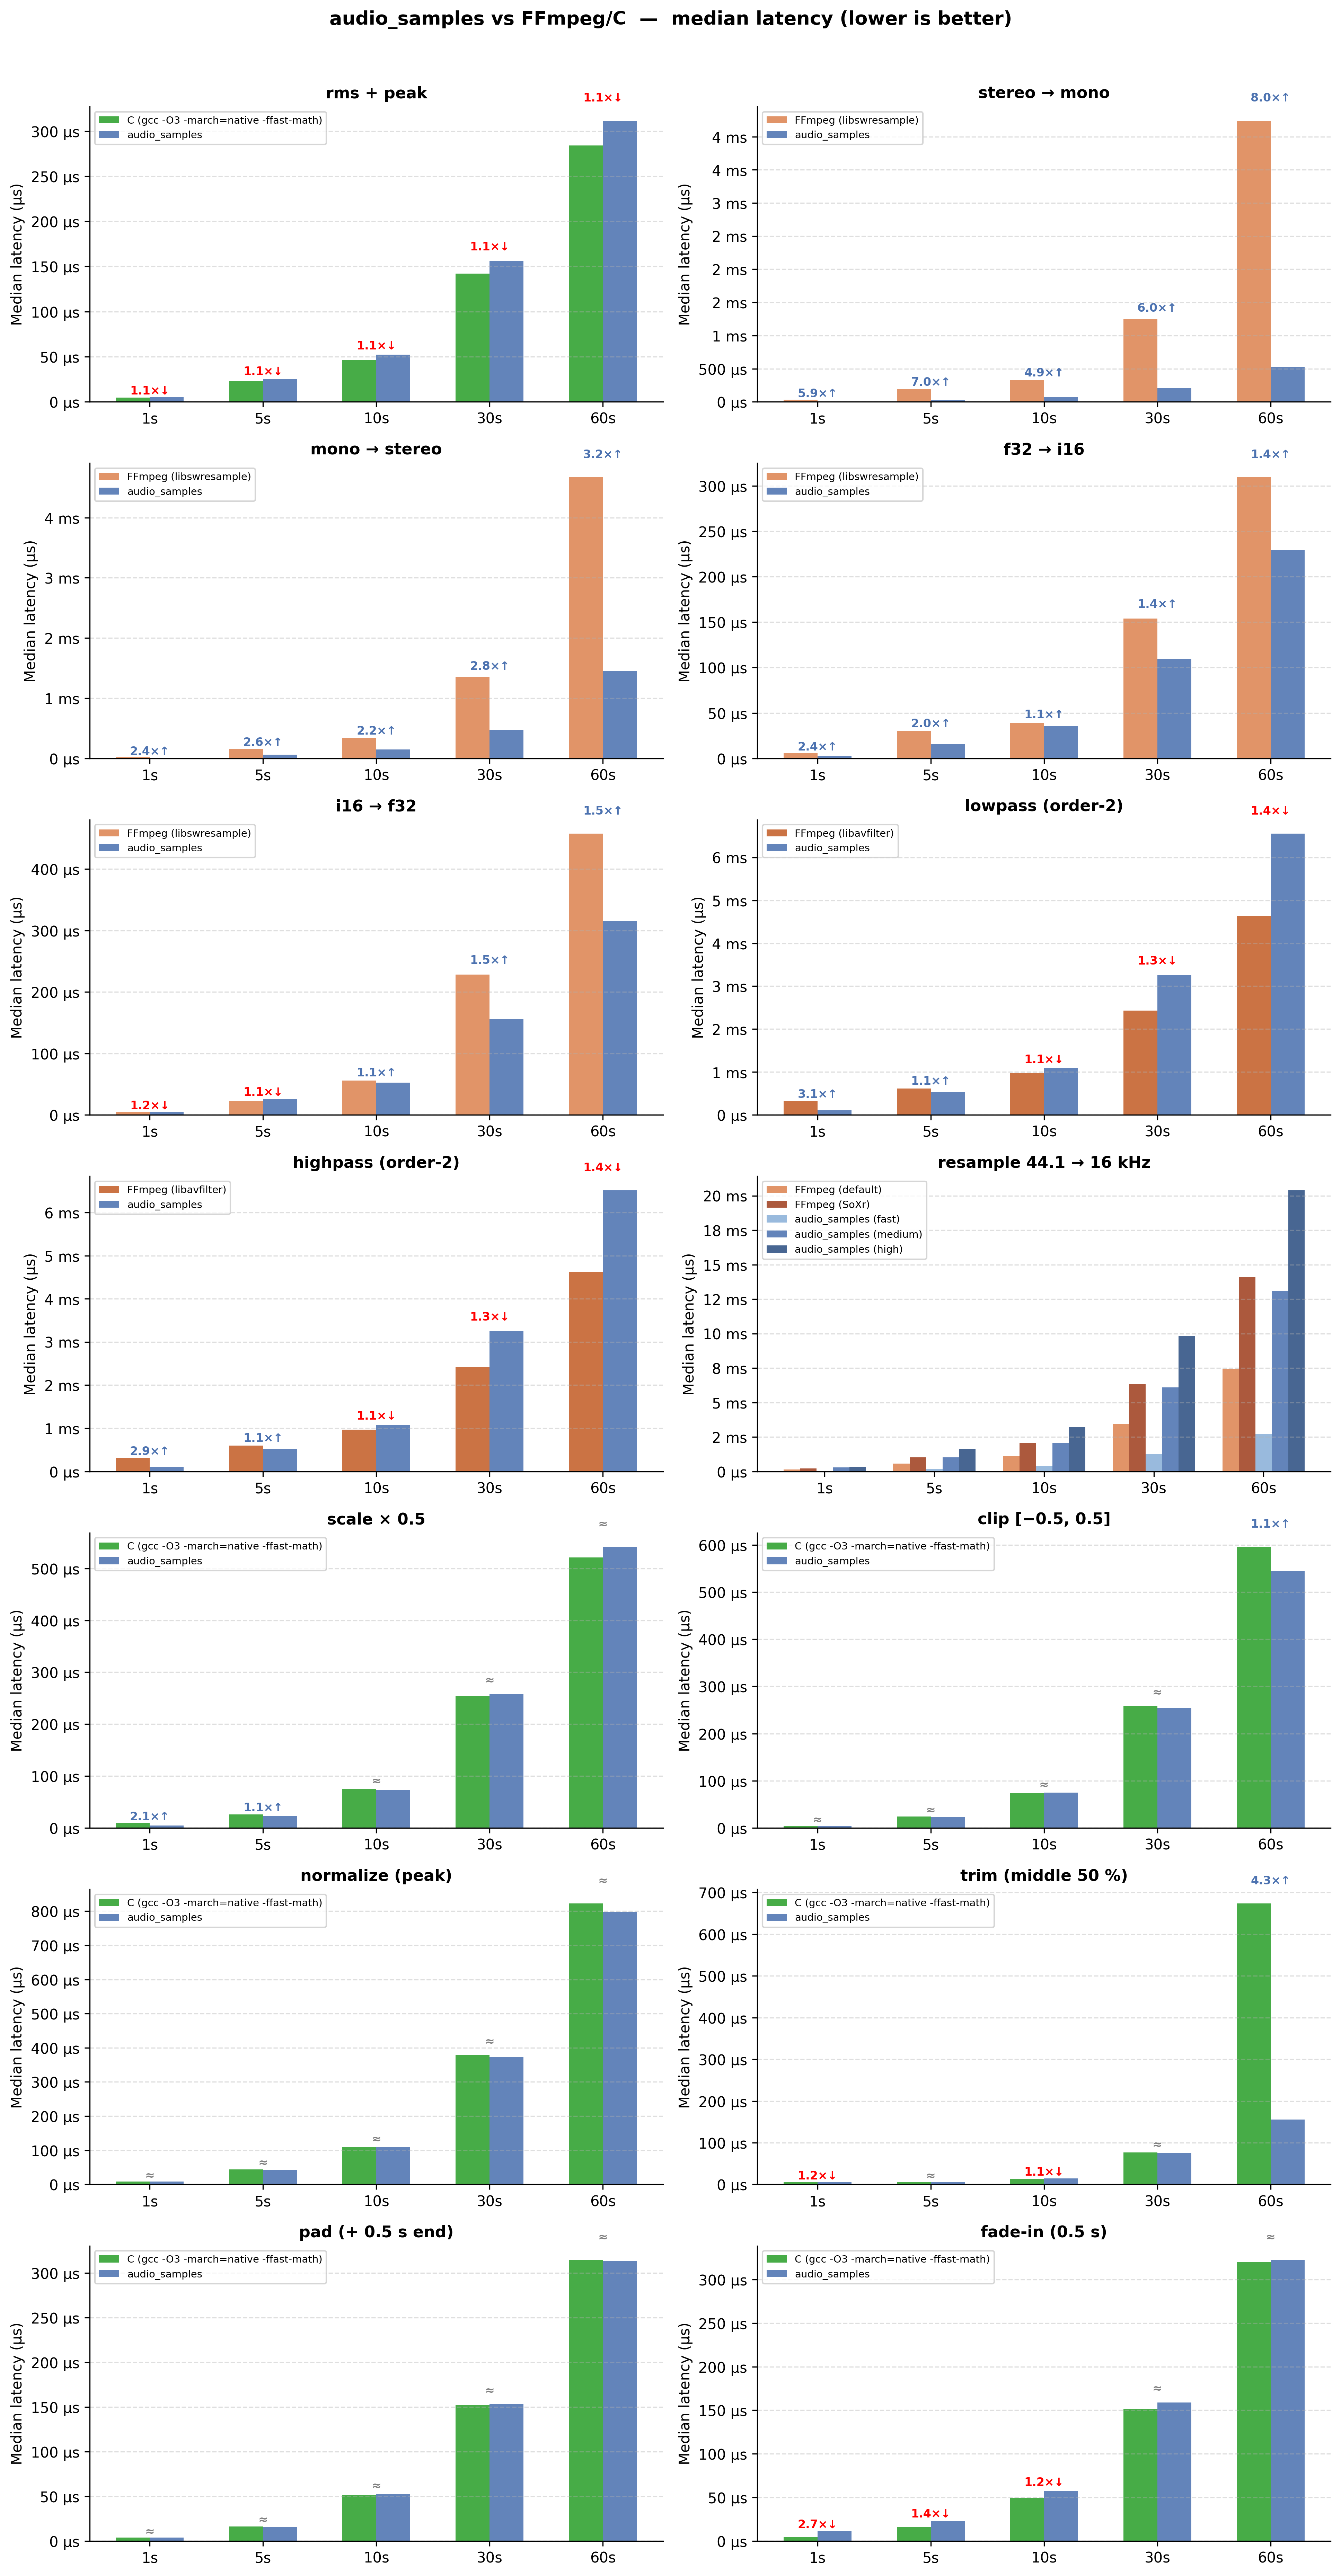

The data file committed next to this chart (first rows):
operation, implementation, duration_s, n_samples, iterations, warmup, min_us, mean_us, median_us, max_us, stddev_us
resample_44100_to_16000_1s, ffmpeg_default, 1, 44100, 1000, 100, 88.53, 131.4, 128.1, 273.6, 18.55
resample_44100_to_16000_1s, ffmpeg_soxr, 1, 44100, 1000, 100, 195.8, 211, 203.9, 526.5, 41.53
resample_44100_to_16000_1s, audio_samples_fast, 1, 44100, 1000, 100, 36.68, 38.43, 36.77, 101.8, 6.10
resample_44100_to_16000_1s, audio_samples_medium, 1, 44100, 1000, 100, 279.9, 286.9, 280.9, 806.1, 43.92
resample_44100_to_16000_1s, audio_samples_high, 1, 44100, 1000, 100, 329.1, 358.4, 346.7, 1014, 74.53
lowpass_1000hz_order2_1s, ffmpeg_lowpass_order2, 1, 44100, 200, 20, 298.3, 370.9, 327.2, 601.3, 73.27
highpass_1000hz_order2_1s, ffmpeg_highpass_order2, 1, 44100, 200, 20, 293.8, 329.3, 308, 527.1, 49.29
lowpass_1000hz_order2_1s, audio_samples_butterworth, 1, 44100, 200, 20, 105, 106.3, 105.2, 154.3, 5.42
highpass_1000hz_order2_1s, audio_samples_butterworth, 1, 44100, 200, 20, 105.1, 107.2, 105.2, 178.2, 8.54
rms_and_peak_1s, c_native, 1, 44100, 1000, 100, 4.62, 7.94, 4.66, 21.31, 3.61
rms_and_peak_1s, audio_samples, 1, 44100, 1000, 100, 5.22, 5.25, 5.24, 8.08, 0.13
stereo_to_mono_1s, ffmpeg_swresample, 1, 44100, 1000, 100, 32.26, 33.26, 33.05, 119.6, 3.29
mono_to_stereo_1s, ffmpeg_swresample, 1, 44100, 1000, 100, 19.33, 25.19, 19.43, 118.3, 11.19
stereo_to_mono_1s, audio_samples, 1, 44100, 1000, 100, 2.95, 4.71, 5.61, 80.25, 2.75
mono_to_stereo_1s, audio_samples, 1, 44100, 1000, 100, 7.85, 8.02, 7.97, 47.68, 1.27
format_f32_to_i16_1s, ffmpeg_swresample, 1, 44100, 1000, 100, 3.10, 4.83, 5.98, 17.88, 1.48
format_i16_to_f32_1s, ffmpeg_swresample, 1, 44100, 1000, 100, 4.37, 4.50, 4.48, 6.71, 0.14
format_f32_to_i16_1s, audio_samples, 1, 44100, 1000, 100, 2.39, 2.47, 2.46, 11.38, 0.30
format_i16_to_f32_1s, audio_samples, 1, 44100, 1000, 100, 5.22, 5.25, 5.24, 8.29, 0.17
scale_by_half_1s, c_native, 1, 44100, 1000, 100, 4.86, 8.75, 9.57, 76.08, 2.87
clip_1s, c_native, 1, 44100, 1000, 100, 4.55, 6.34, 4.65, 17.84, 2.31
normalize_peak_1s, c_native, 1, 44100, 1000, 100, 8.63, 9.24, 8.69, 46.39, 1.91
scale_by_half_1s, audio_samples, 1, 44100, 1000, 100, 4.56, 4.69, 4.60, 20.64, 0.71
clip_1s, audio_samples, 1, 44100, 1000, 100, 4.58, 4.65, 4.62, 14.77, 0.39
clip_inplace_1s, audio_samples_inplace, 1, 44100, 1000, 100, 4.61, 4.91, 5.09, 8.97, 0.30
normalize_peak_1s, audio_samples, 1, 44100, 1000, 100, 8.68, 10.21, 8.74, 65.04, 2.78
trim_middle_1s, c_native, 1, 44100, 1000, 100, 4.74, 4.92, 4.96, 7.56, 0.17
pad_end_1s, c_native, 1, 44100, 1000, 100, 3.78, 3.91, 3.90, 8.22, 0.20
fade_in_1s, c_native, 1, 44100, 1000, 100, 4.15, 4.28, 4.27, 8.65, 0.18
trim_middle_1s, audio_samples, 1, 44100, 1000, 100, 1.30, 4.39, 5.94, 15.60, 2.31
pad_end_1s, audio_samples, 1, 44100, 1000, 100, 3.80, 3.86, 3.85, 6.38, 0.14
fade_in_1s, audio_samples, 1, 44100, 1000, 100, 11.36, 11.63, 11.46, 72.25, 2.04
resample_44100_to_16000_5s, ffmpeg_default, 5, 220500, 1000, 100, 458.9, 591.3, 573.1, 1061, 75.02
resample_44100_to_16000_5s, ffmpeg_soxr, 5, 220500, 1000, 100, 993.8, 1076, 1016, 2229, 225.6
resample_44100_to_16000_5s, audio_samples_fast, 5, 220500, 1000, 100, 188.6, 194.7, 190.8, 400.7, 21.61
resample_44100_to_16000_5s, audio_samples_medium, 5, 220500, 1000, 100, 1007, 1044, 1013, 2405, 145.8
resample_44100_to_16000_5s, audio_samples_high, 5, 220500, 1000, 100, 1555, 1680, 1636, 3012, 225.8
lowpass_1000hz_order2_5s, ffmpeg_lowpass_order2, 5, 220500, 200, 20, 582.1, 654.5, 610.6, 1074, 90.46
highpass_1000hz_order2_5s, ffmpeg_highpass_order2, 5, 220500, 200, 20, 581.6, 611.5, 597.8, 837.3, 44.28
lowpass_1000hz_order2_5s, audio_samples_butterworth, 5, 220500, 200, 20, 517.5, 550.9, 531.8, 808.7, 60.49
highpass_1000hz_order2_5s, audio_samples_butterworth, 5, 220500, 200, 20, 516.2, 524.4, 521.7, 739.3, 18.26
rms_and_peak_5s, c_native, 5, 220500, 1000, 100, 23.12, 31.12, 23.19, 94.73, 14.91
rms_and_peak_5s, audio_samples, 5, 220500, 1000, 100, 25.59, 26.54, 25.60, 112.9, 7.25
stereo_to_mono_5s, ffmpeg_swresample, 5, 220500, 1000, 100, 191, 195.3, 193.6, 294.5, 6.48
mono_to_stereo_5s, ffmpeg_swresample, 5, 220500, 1000, 100, 155.9, 158.7, 156.7, 309.1, 9.51
stereo_to_mono_5s, audio_samples, 5, 220500, 1000, 100, 27.04, 33.99, 27.78, 92.13, 8.07
mono_to_stereo_5s, audio_samples, 5, 220500, 1000, 100, 59.69, 61.58, 60.32, 356.8, 9.85
format_f32_to_i16_5s, ffmpeg_swresample, 5, 220500, 1000, 100, 16.17, 28.62, 30.00, 129.4, 5.84
format_i16_to_f32_5s, ffmpeg_swresample, 5, 220500, 1000, 100, 21.63, 22.62, 22.58, 48.11, 1.01
format_f32_to_i16_5s, audio_samples, 5, 220500, 1000, 100, 14.83, 16.14, 15.32, 121.2, 6.32
format_i16_to_f32_5s, audio_samples, 5, 220500, 1000, 100, 25.61, 25.85, 25.67, 29.58, 0.59
scale_by_half_5s, c_native, 5, 220500, 1000, 100, 25.19, 27.19, 25.93, 107.3, 5.16
clip_5s, c_native, 5, 220500, 1000, 100, 23.70, 24.27, 23.90, 29.92, 0.95
normalize_peak_5s, c_native, 5, 220500, 1000, 100, 43.83, 45.32, 43.98, 147.5, 5.56
scale_by_half_5s, audio_samples, 5, 220500, 1000, 100, 22.98, 23.77, 23.49, 91.42, 2.98
clip_5s, audio_samples, 5, 220500, 1000, 100, 22.96, 24.48, 23.16, 100.4, 5.67
clip_inplace_5s, audio_samples_inplace, 5, 220500, 1000, 100, 28.75, 31.19, 31.00, 103.2, 4.71
normalize_peak_5s, audio_samples, 5, 220500, 1000, 100, 43.28, 44.46, 43.47, 220.4, 6.62
trim_middle_5s, c_native, 5, 220500, 1000, 100, 6.13, 7.05, 6.20, 169.9, 5.97
pad_end_5s, c_native, 5, 220500, 1000, 100, 16.00, 16.52, 16.40, 30.68, 0.89
... 100 more rows
